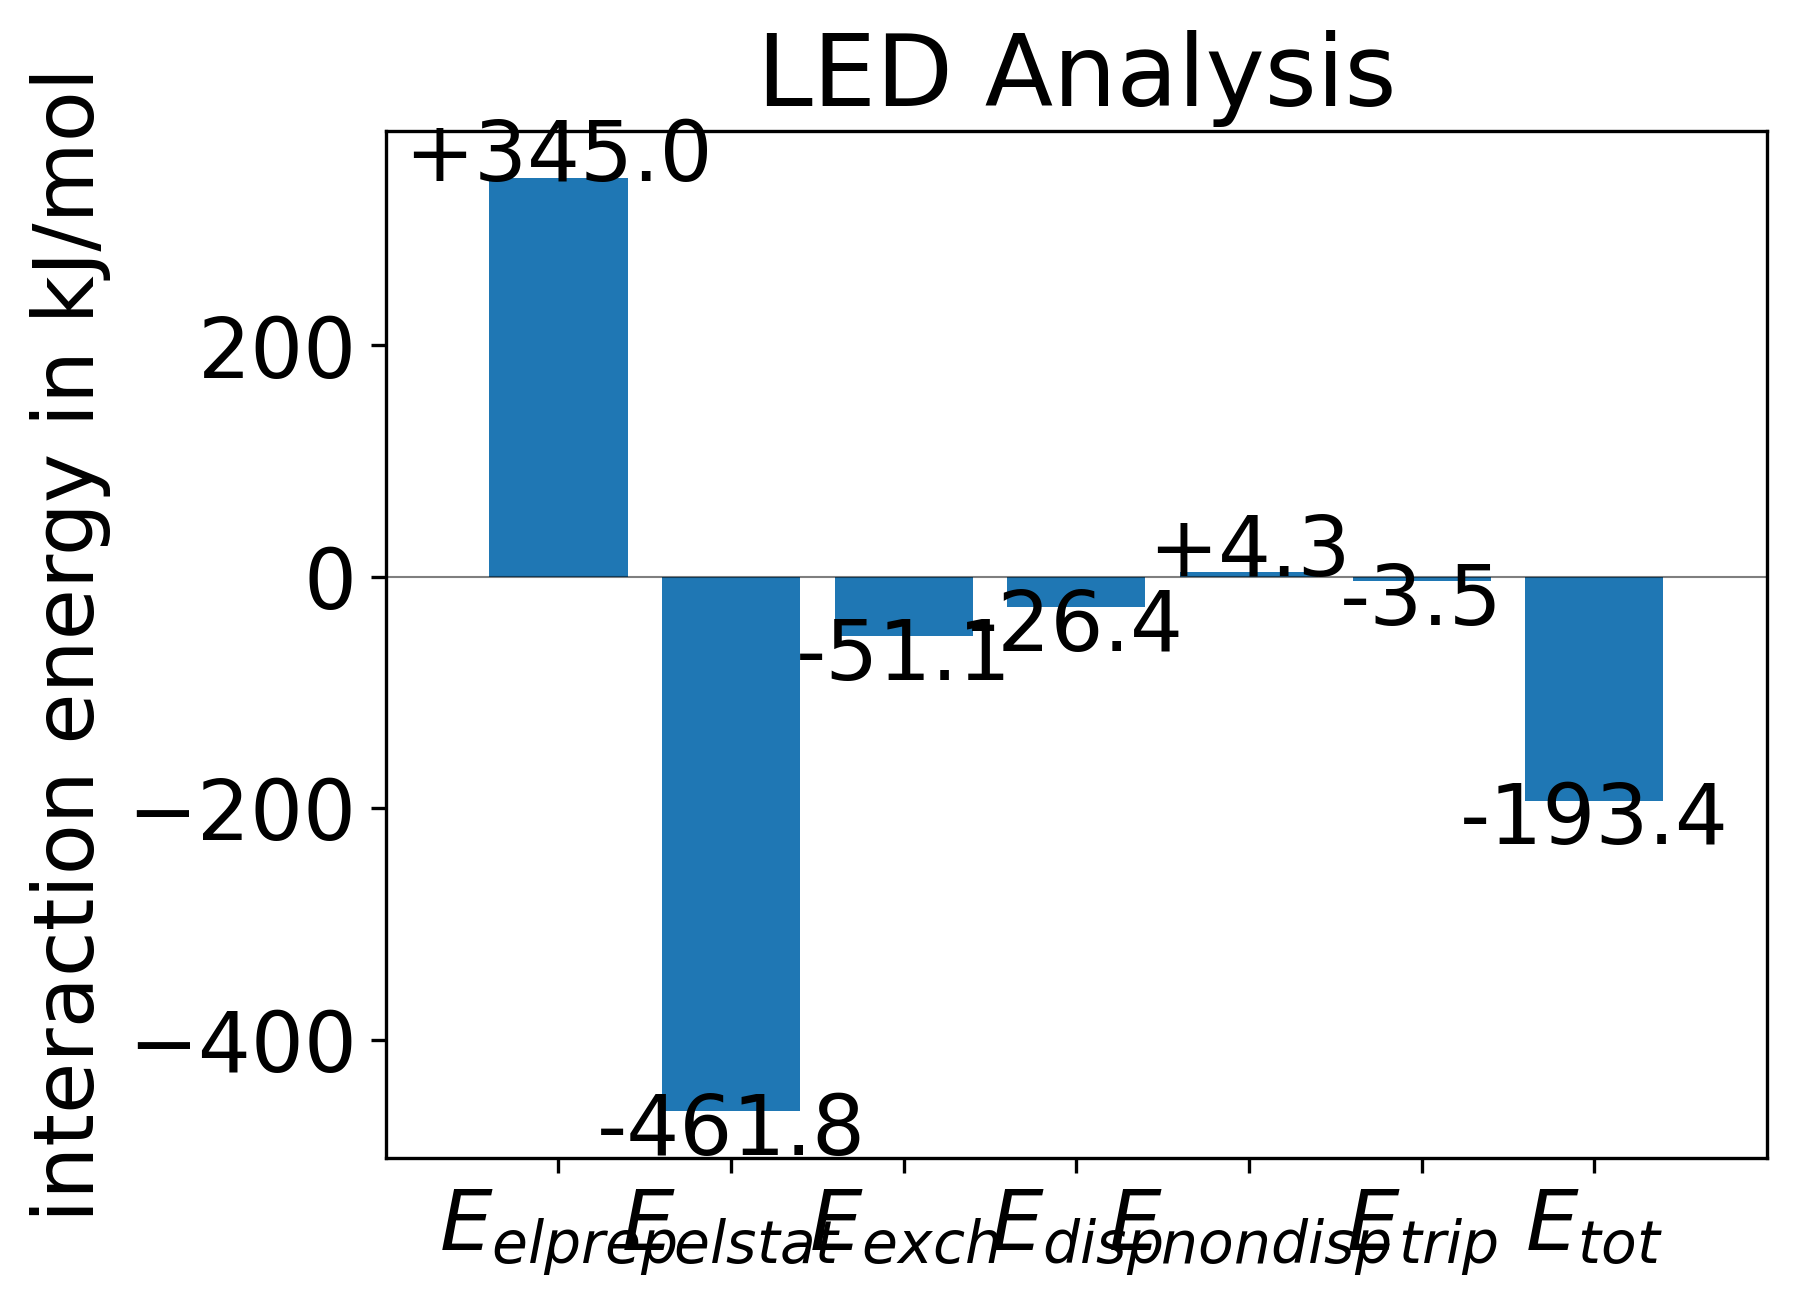

The table this chart was drawn from, first rows:
Parameter, Interaction energy (kJ/mol)
E_int, -0.07368
E_int (check), -193.4
E_elprep(HF), 345
E_elstat(HF), -461.8
E_exch(HF), -51.06
E_disp(C), -26.38
E_nondisp(C), 4.292
E_trip, -3.548
